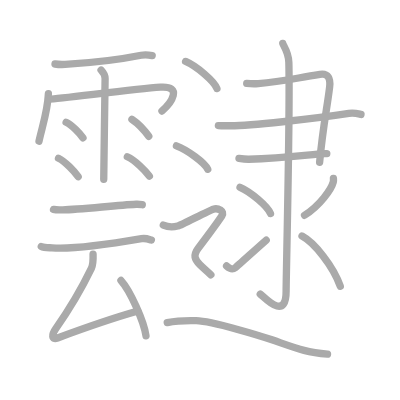
t = 0.00 s
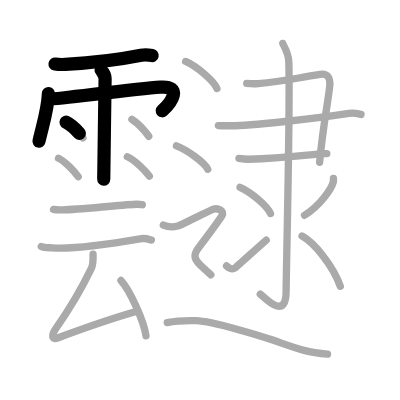
t = 4.75 s
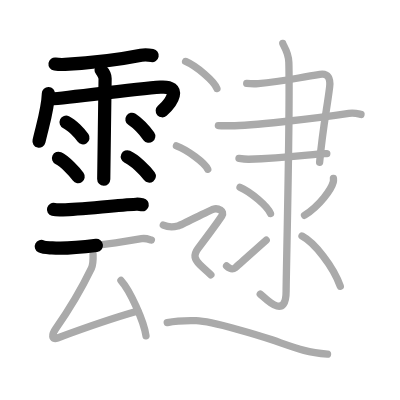
t = 9.50 s
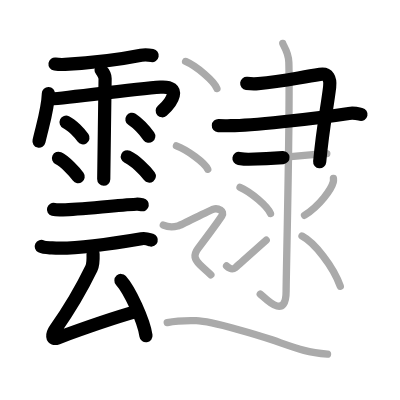
t = 14.50 s
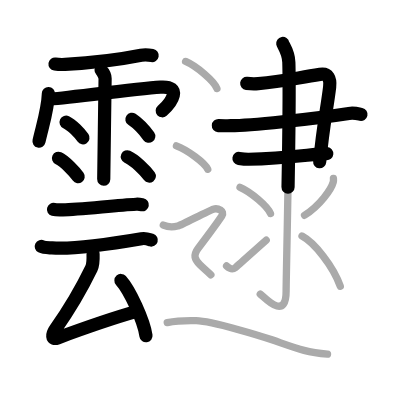
t = 15.50 s
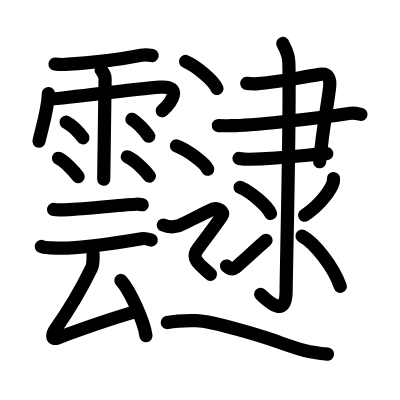
t = 24.00 s

The animated SVG that drew these frames (rendered in a browser with its animation timeline set to each time). Animation: 24 SMIL elements (animate=24); one cycle of 24.00 s.

<?xml version="1.0" standalone="no"?>
<!DOCTYPE svg PUBLIC "-//W3C//DTD SVG 1.1//EN"   "http://www.w3.org/Graphics/SVG/1.1/DTD/svg11.dtd">
<svg width="400px" height="400px"  version="1.1" xmlns="http://www.w3.org/2000/svg">
  <defs>
    <marker id="Triangle" viewBox="0 0 10 10" refX="0" refY="5" markerUnits="strokeWidth" markerWidth="3" style="stroke-opacity:0%;fill:#aaaaaa;" markerHeight="2" orient="auto">
      <path d="M 0 0 L 10 5 L 0 10 z" />
    </marker>
    
    <marker id="Arrow" viewBox="0 0 10 10" refX="5" refY="5" markerUnits="strokeWidth" markerWidth="1.8" style="stroke-opacity:0%;fill:#770000;" markerHeight="2" orient="auto">
      <path d="M 0 4 L 6 4 L 4 1 L 10 5 L 4 9 L 6 6 L 0 6 z" />
        <circle cx="5" cy="5" r="5" />
      </marker>
    
    <marker id="TriangleRed" viewBox="0 0 10 10" refX="0" refY="5" markerUnits="strokeWidth" markerWidth="3" style="stroke-opacity:0%;fill:#CC0000;" markerHeight="2" orient="auto">
      <path d="M 0 0 L 10 5 L 0 10 z" />
    </marker>
    
    <marker id="ArrowRed" viewBox="0 0 10 10" refX="5" refY="5" markerUnits="strokeWidth" markerWidth="1.8" style="stroke-opacity:0%;fill:#CC0000;" markerHeight="2" orient="auto">
      <path d="M 0 4 L 6 4 L 4 1 L 10 5 L 4 9 L 6 6 L 0 6 z" />
        <circle cx="5" cy="5" r="5" />
      </marker>
    
  </defs>
  
  <path style="fill:#ffffff; fill-opacity:100%; fill-rule:evenodd; stroke-width:0;" d="M 0 0 L 400px 0 L 400px 400px L 0 400px L 0 0" />

  <g transform="scale(3.6697247706422 3.6697247706422)">
<path style="fill:none; fill-opacity:0%; fill-rule:evenodd; stroke:#aaaaaa; stroke-opacity:100%; stroke-width: 1.5pt; stroke-linejoin:round; stroke-linecap:round;" d="M14.99 17.44c0.86 0.13 1.95 0.15 2.76 0.11c5.26-0.3 14.76-1.3 20.71-2.49c1.07-0.21 2-0.11 3.01 0.08"></path>
<path style="fill:none; fill-opacity:0%; fill-rule:evenodd; stroke:#aaaaaa; stroke-opacity:100%; stroke-width: 1.5pt; stroke-linejoin:round; stroke-linecap:round;" d="M13.19 25.5c-0.16 4.45-1.54 8.48-2.56 12.97"></path>
<path style="fill:none; fill-opacity:0%; fill-rule:evenodd; stroke:#aaaaaa; stroke-opacity:100%; stroke-width: 1.5pt; stroke-linejoin:round; stroke-linecap:round;" d="M13.23 27c1.06 0.25 22.82-2.75 30.51-3.25c6.1-0.4 3.01 4.25 0.4 6.5"></path>
<path style="fill:none; fill-opacity:0%; fill-rule:evenodd; stroke:#aaaaaa; stroke-opacity:100%; stroke-width: 1.5pt; stroke-linejoin:round; stroke-linecap:round;" d="M27.54 19.09c0.61 0.65 1.1 1.81 1.1 2.32c0 0.52-0.37 26.01-0.37 27.43"></path>
<path style="fill:none; fill-opacity:0%; fill-rule:evenodd; stroke:#aaaaaa; stroke-opacity:100%; stroke-width: 1.5pt; stroke-linejoin:round; stroke-linecap:round;" d="M18.02 33.3c1.58 0.75 3.73 3.01 4.59 4.26"></path>
<path style="fill:none; fill-opacity:0%; fill-rule:evenodd; stroke:#aaaaaa; stroke-opacity:100%; stroke-width: 1.5pt; stroke-linejoin:round; stroke-linecap:round;" d="M15.94 43.13c1.73 0.79 4.41 3.69 5.36 5.01"></path>
<path style="fill:none; fill-opacity:0%; fill-rule:evenodd; stroke:#aaaaaa; stroke-opacity:100%; stroke-width: 1.5pt; stroke-linejoin:round; stroke-linecap:round;" d="M35.95 32.52c1.81 1.2 3.86 3.61 4.59 4.61"></path>
<path style="fill:none; fill-opacity:0%; fill-rule:evenodd; stroke:#aaaaaa; stroke-opacity:100%; stroke-width: 1.5pt; stroke-linejoin:round; stroke-linecap:round;" d="M34.7 42.72c2.06 0.93 4.87 3.72 6 5.27"></path>
<path style="fill:none; fill-opacity:0%; fill-rule:evenodd; stroke:#aaaaaa; stroke-opacity:100%; stroke-width: 1.5pt; stroke-linejoin:round; stroke-linecap:round;" d="M14.58 57.06c0.47 0.13 2.03 0.15 2.53 0.13c4.72-0.11 14.27-1.23 20-1.53c0.78-0.04 1.27 0.06 1.66 0.13"></path>
<path style="fill:none; fill-opacity:0%; fill-rule:evenodd; stroke:#aaaaaa; stroke-opacity:100%; stroke-width: 1.5pt; stroke-linejoin:round; stroke-linecap:round;" d="M11.25 67.16c0.77 0.39 2.17 0.33 2.95 0.39C19.5 68 30 66.5 38.56 65.04c1.26-0.21 2.05 0.19 2.69 0.38"></path>
<path style="fill:none; fill-opacity:0%; fill-rule:evenodd; stroke:#aaaaaa; stroke-opacity:100%; stroke-width: 1.5pt; stroke-linejoin:round; stroke-linecap:round;" d="M25.36 69.28c0.04 1.22 0.02 2.88-0.46 3.87c-2.85 5.87-5.78 10.87-9.74 16.46c-1.08 1.52-1.17 3.11 0.53 2.48c6.31-2.34 14.81-5.34 21.88-7.34"></path>
<path style="fill:none; fill-opacity:0%; fill-rule:evenodd; stroke:#aaaaaa; stroke-opacity:100%; stroke-width: 1.5pt; stroke-linejoin:round; stroke-linecap:round;" d="M32.96 76.43c2.41 2.66 6.22 10.94 6.82 15.07"></path>
<path style="fill:none; fill-opacity:0%; fill-rule:evenodd; stroke:#aaaaaa; stroke-opacity:100%; stroke-width: 1.5pt; stroke-linejoin:round; stroke-linecap:round;" d="M67.23 22.71c0.92 0.11 1.93 0.17 3.15 0.07c6.23-0.53 9.17-1.28 16.82-2.51c2.25-0.36 2.89 1.19 2.63 3.42c-0.69 5.82-1.81 10.55-2.73 20.53"></path>
<path style="fill:none; fill-opacity:0%; fill-rule:evenodd; stroke:#aaaaaa; stroke-opacity:100%; stroke-width: 1.5pt; stroke-linejoin:round; stroke-linecap:round;" d="M59.51 34.22c1.18 0.08 2.07 0.04 3.42 0.04c5.07-0.01 21.82-1.76 32.15-3.35c1.46-0.23 2.63 0.13 3.29 0.27"></path>
<path style="fill:none; fill-opacity:0%; fill-rule:evenodd; stroke:#aaaaaa; stroke-opacity:100%; stroke-width: 1.5pt; stroke-linejoin:round; stroke-linecap:round;" d="M65.12 43.17c0.66 0.1 1.82 0.24 2.63 0.23c7.75-0.15 11.5-0.65 18.8-1.4c1.06-0.11 1.71-0.2 2.5-0.12"></path>
<path style="fill:none; fill-opacity:0%; fill-rule:evenodd; stroke:#aaaaaa; stroke-opacity:100%; stroke-width: 1.5pt; stroke-linejoin:round; stroke-linecap:round;" d="M77.05 11.83c0.08 0.45 1.58 2.33 1.66 5.17c0.38 13.65-0.74 57.63-0.74 62.28c0 8.22-5.64 2.02-7.05 0.85"></path>
<path style="fill:none; fill-opacity:0%; fill-rule:evenodd; stroke:#aaaaaa; stroke-opacity:100%; stroke-width: 1.5pt; stroke-linejoin:round; stroke-linecap:round;" d="M65.41 51.03c2.93 1.26 7.57 5.19 8.3 7.15"></path>
<path style="fill:none; fill-opacity:0%; fill-rule:evenodd; stroke:#aaaaaa; stroke-opacity:100%; stroke-width: 1.5pt; stroke-linejoin:round; stroke-linecap:round;" d="M61.74 72.48c0.86 0.77 1.57 1.09 2.43 0.44c0.51-0.39 6.21-5.58 8.36-7.45"></path>
<path style="fill:none; fill-opacity:0%; fill-rule:evenodd; stroke:#aaaaaa; stroke-opacity:100%; stroke-width: 1.5pt; stroke-linejoin:round; stroke-linecap:round;" d="M90.86 48.64c0.02 0.24 0.05 0.61-0.04 0.95c-0.54 2-3.62 6.39-7.83 9.07"></path>
<path style="fill:none; fill-opacity:0%; fill-rule:evenodd; stroke:#aaaaaa; stroke-opacity:100%; stroke-width: 1.5pt; stroke-linejoin:round; stroke-linecap:round;" d="M82.3 64.33c3.39 1.8 8.54 8.27 10.43 13.69"></path>
<path style="fill:none; fill-opacity:0%; fill-rule:evenodd; stroke:#aaaaaa; stroke-opacity:100%; stroke-width: 1.5pt; stroke-linejoin:round; stroke-linecap:round;" d="M50.58 16.75c3.01 1.3 7.78 5.36 8.53 7.38"></path>
<path style="fill:none; fill-opacity:0%; fill-rule:evenodd; stroke:#aaaaaa; stroke-opacity:100%; stroke-width: 1.5pt; stroke-linejoin:round; stroke-linecap:round;" d="M48.08 39.75c3.01 1.13 7.78 4.63 8.53 6.38"></path>
<path style="fill:none; fill-opacity:0%; fill-rule:evenodd; stroke:#aaaaaa; stroke-opacity:100%; stroke-width: 1.5pt; stroke-linejoin:round; stroke-linecap:round;" d="M44.5 61.33c1.93 0.85 3.22 0.43 4.08 0.21c0.86-0.21 8.23-4.13 9.52-4.55c1.29-0.43 3.22 0.56 2.36 1.84c-0.86 1.28-3.86 5.41-6.44 8.81c-1.46 1.93-0.97 3.08 0.43 4.47c1.07 1.06 1.93 1.7 3.01 2.77c1.02 1."></path>
<path style="fill:none; fill-opacity:0%; fill-rule:evenodd; stroke:#aaaaaa; stroke-opacity:100%; stroke-width: 1.5pt; stroke-linejoin:round; stroke-linecap:round;" d="M45.57 87.9c1.75-0.35 5.17-0.59 7.89-0.52c4.54 0.12 18.07 4.33 20.65 5.22c7.01 2.42 9.14 3.39 15.14 3.89"></path>

<path style="fill:none; fill-opacity:0%; fill-rule:evenodd; stroke:#000000; stroke-opacity:100%; stroke-width: 2.7pt; stroke-linejoin:round; stroke-linecap:round;" d="M14.99 17.44c0.86 0.13 1.95 0.15 2.76 0.11c5.26-0.3 14.76-1.3 20.71-2.49c1.07-0.21 2-0.11 3.01 0.08" pathLength="100" stroke-dashoffset="100" stroke-dasharray="100 105"><animate id="dashAnim1" attributeName="stroke-dashoffset" from="100" to="0" dur="1s" calcMode="linear" fill="freeze"/></path>
<path style="fill:none; fill-opacity:0%; fill-rule:evenodd; stroke:#000000; stroke-opacity:100%; stroke-width: 2.7pt; stroke-linejoin:round; stroke-linecap:round;" d="M13.19 25.5c-0.16 4.45-1.54 8.48-2.56 12.97" pathLength="100" stroke-dashoffset="100" stroke-dasharray="100 105"><animate id="dashAnim2" attributeName="stroke-dashoffset" from="100" to="0" dur="1s" calcMode="linear" begin="dashAnim1.end" fill="freeze"/></path>
<path style="fill:none; fill-opacity:0%; fill-rule:evenodd; stroke:#000000; stroke-opacity:100%; stroke-width: 2.7pt; stroke-linejoin:round; stroke-linecap:round;" d="M13.23 27c1.06 0.25 22.82-2.75 30.51-3.25c6.1-0.4 3.01 4.25 0.4 6.5" pathLength="100" stroke-dashoffset="100" stroke-dasharray="100 105"><animate id="dashAnim3" attributeName="stroke-dashoffset" from="100" to="0" dur="1s" calcMode="linear" begin="dashAnim2.end" fill="freeze"/></path>
<path style="fill:none; fill-opacity:0%; fill-rule:evenodd; stroke:#000000; stroke-opacity:100%; stroke-width: 2.7pt; stroke-linejoin:round; stroke-linecap:round;" d="M27.54 19.09c0.61 0.65 1.1 1.81 1.1 2.32c0 0.52-0.37 26.01-0.37 27.43" pathLength="100" stroke-dashoffset="100" stroke-dasharray="100 105"><animate id="dashAnim4" attributeName="stroke-dashoffset" from="100" to="0" dur="1s" calcMode="linear" begin="dashAnim3.end" fill="freeze"/></path>
<path style="fill:none; fill-opacity:0%; fill-rule:evenodd; stroke:#000000; stroke-opacity:100%; stroke-width: 2.7pt; stroke-linejoin:round; stroke-linecap:round;" d="M18.02 33.3c1.58 0.75 3.73 3.01 4.59 4.26" pathLength="100" stroke-dashoffset="100" stroke-dasharray="100 105"><animate id="dashAnim5" attributeName="stroke-dashoffset" from="100" to="0" dur="1s" calcMode="linear" begin="dashAnim4.end" fill="freeze"/></path>
<path style="fill:none; fill-opacity:0%; fill-rule:evenodd; stroke:#000000; stroke-opacity:100%; stroke-width: 2.7pt; stroke-linejoin:round; stroke-linecap:round;" d="M15.94 43.13c1.73 0.79 4.41 3.69 5.36 5.01" pathLength="100" stroke-dashoffset="100" stroke-dasharray="100 105"><animate id="dashAnim6" attributeName="stroke-dashoffset" from="100" to="0" dur="1s" calcMode="linear" begin="dashAnim5.end" fill="freeze"/></path>
<path style="fill:none; fill-opacity:0%; fill-rule:evenodd; stroke:#000000; stroke-opacity:100%; stroke-width: 2.7pt; stroke-linejoin:round; stroke-linecap:round;" d="M35.95 32.52c1.81 1.2 3.86 3.61 4.59 4.61" pathLength="100" stroke-dashoffset="100" stroke-dasharray="100 105"><animate id="dashAnim7" attributeName="stroke-dashoffset" from="100" to="0" dur="1s" calcMode="linear" begin="dashAnim6.end" fill="freeze"/></path>
<path style="fill:none; fill-opacity:0%; fill-rule:evenodd; stroke:#000000; stroke-opacity:100%; stroke-width: 2.7pt; stroke-linejoin:round; stroke-linecap:round;" d="M34.7 42.72c2.06 0.93 4.87 3.72 6 5.27" pathLength="100" stroke-dashoffset="100" stroke-dasharray="100 105"><animate id="dashAnim8" attributeName="stroke-dashoffset" from="100" to="0" dur="1s" calcMode="linear" begin="dashAnim7.end" fill="freeze"/></path>
<path style="fill:none; fill-opacity:0%; fill-rule:evenodd; stroke:#000000; stroke-opacity:100%; stroke-width: 2.7pt; stroke-linejoin:round; stroke-linecap:round;" d="M14.58 57.06c0.47 0.13 2.03 0.15 2.53 0.13c4.72-0.11 14.27-1.23 20-1.53c0.78-0.04 1.27 0.06 1.66 0.13" pathLength="100" stroke-dashoffset="100" stroke-dasharray="100 105"><animate id="dashAnim9" attributeName="stroke-dashoffset" from="100" to="0" dur="1s" calcMode="linear" begin="dashAnim8.end" fill="freeze"/></path>
<path style="fill:none; fill-opacity:0%; fill-rule:evenodd; stroke:#000000; stroke-opacity:100%; stroke-width: 2.7pt; stroke-linejoin:round; stroke-linecap:round;" d="M11.25 67.16c0.77 0.39 2.17 0.33 2.95 0.39C19.5 68 30 66.5 38.56 65.04c1.26-0.21 2.05 0.19 2.69 0.38" pathLength="100" stroke-dashoffset="100" stroke-dasharray="100 105"><animate id="dashAnim10" attributeName="stroke-dashoffset" from="100" to="0" dur="1s" calcMode="linear" begin="dashAnim9.end" fill="freeze"/></path>
<path style="fill:none; fill-opacity:0%; fill-rule:evenodd; stroke:#000000; stroke-opacity:100%; stroke-width: 2.7pt; stroke-linejoin:round; stroke-linecap:round;" d="M25.36 69.28c0.04 1.22 0.02 2.88-0.46 3.87c-2.85 5.87-5.78 10.87-9.74 16.46c-1.08 1.52-1.17 3.11 0.53 2.48c6.31-2.34 14.81-5.34 21.88-7.34" pathLength="100" stroke-dashoffset="100" stroke-dasharray="100 105"><animate id="dashAnim11" attributeName="stroke-dashoffset" from="100" to="0" dur="1s" calcMode="linear" begin="dashAnim10.end" fill="freeze"/></path>
<path style="fill:none; fill-opacity:0%; fill-rule:evenodd; stroke:#000000; stroke-opacity:100%; stroke-width: 2.7pt; stroke-linejoin:round; stroke-linecap:round;" d="M32.96 76.43c2.41 2.66 6.22 10.94 6.82 15.07" pathLength="100" stroke-dashoffset="100" stroke-dasharray="100 105"><animate id="dashAnim12" attributeName="stroke-dashoffset" from="100" to="0" dur="1s" calcMode="linear" begin="dashAnim11.end" fill="freeze"/></path>
<path style="fill:none; fill-opacity:0%; fill-rule:evenodd; stroke:#000000; stroke-opacity:100%; stroke-width: 2.7pt; stroke-linejoin:round; stroke-linecap:round;" d="M67.23 22.71c0.92 0.11 1.93 0.17 3.15 0.07c6.23-0.53 9.17-1.28 16.82-2.51c2.25-0.36 2.89 1.19 2.63 3.42c-0.69 5.82-1.81 10.55-2.73 20.53" pathLength="100" stroke-dashoffset="100" stroke-dasharray="100 105"><animate id="dashAnim13" attributeName="stroke-dashoffset" from="100" to="0" dur="1s" calcMode="linear" begin="dashAnim12.end" fill="freeze"/></path>
<path style="fill:none; fill-opacity:0%; fill-rule:evenodd; stroke:#000000; stroke-opacity:100%; stroke-width: 2.7pt; stroke-linejoin:round; stroke-linecap:round;" d="M59.51 34.22c1.18 0.08 2.07 0.04 3.42 0.04c5.07-0.01 21.82-1.76 32.15-3.35c1.46-0.23 2.63 0.13 3.29 0.27" pathLength="100" stroke-dashoffset="100" stroke-dasharray="100 105"><animate id="dashAnim14" attributeName="stroke-dashoffset" from="100" to="0" dur="1s" calcMode="linear" begin="dashAnim13.end" fill="freeze"/></path>
<path style="fill:none; fill-opacity:0%; fill-rule:evenodd; stroke:#000000; stroke-opacity:100%; stroke-width: 2.7pt; stroke-linejoin:round; stroke-linecap:round;" d="M65.12 43.17c0.66 0.1 1.82 0.24 2.63 0.23c7.75-0.15 11.5-0.65 18.8-1.4c1.06-0.11 1.71-0.2 2.5-0.12" pathLength="100" stroke-dashoffset="100" stroke-dasharray="100 105"><animate id="dashAnim15" attributeName="stroke-dashoffset" from="100" to="0" dur="1s" calcMode="linear" begin="dashAnim14.end" fill="freeze"/></path>
<path style="fill:none; fill-opacity:0%; fill-rule:evenodd; stroke:#000000; stroke-opacity:100%; stroke-width: 2.7pt; stroke-linejoin:round; stroke-linecap:round;" d="M77.05 11.83c0.08 0.45 1.58 2.33 1.66 5.17c0.38 13.65-0.74 57.63-0.74 62.28c0 8.22-5.64 2.02-7.05 0.85" pathLength="100" stroke-dashoffset="100" stroke-dasharray="100 105"><animate id="dashAnim16" attributeName="stroke-dashoffset" from="100" to="0" dur="1s" calcMode="linear" begin="dashAnim15.end" fill="freeze"/></path>
<path style="fill:none; fill-opacity:0%; fill-rule:evenodd; stroke:#000000; stroke-opacity:100%; stroke-width: 2.7pt; stroke-linejoin:round; stroke-linecap:round;" d="M65.41 51.03c2.93 1.26 7.57 5.19 8.3 7.15" pathLength="100" stroke-dashoffset="100" stroke-dasharray="100 105"><animate id="dashAnim17" attributeName="stroke-dashoffset" from="100" to="0" dur="1s" calcMode="linear" begin="dashAnim16.end" fill="freeze"/></path>
<path style="fill:none; fill-opacity:0%; fill-rule:evenodd; stroke:#000000; stroke-opacity:100%; stroke-width: 2.7pt; stroke-linejoin:round; stroke-linecap:round;" d="M61.74 72.48c0.86 0.77 1.57 1.09 2.43 0.44c0.51-0.39 6.21-5.58 8.36-7.45" pathLength="100" stroke-dashoffset="100" stroke-dasharray="100 105"><animate id="dashAnim18" attributeName="stroke-dashoffset" from="100" to="0" dur="1s" calcMode="linear" begin="dashAnim17.end" fill="freeze"/></path>
<path style="fill:none; fill-opacity:0%; fill-rule:evenodd; stroke:#000000; stroke-opacity:100%; stroke-width: 2.7pt; stroke-linejoin:round; stroke-linecap:round;" d="M90.86 48.64c0.02 0.24 0.05 0.61-0.04 0.95c-0.54 2-3.62 6.39-7.83 9.07" pathLength="100" stroke-dashoffset="100" stroke-dasharray="100 105"><animate id="dashAnim19" attributeName="stroke-dashoffset" from="100" to="0" dur="1s" calcMode="linear" begin="dashAnim18.end" fill="freeze"/></path>
<path style="fill:none; fill-opacity:0%; fill-rule:evenodd; stroke:#000000; stroke-opacity:100%; stroke-width: 2.7pt; stroke-linejoin:round; stroke-linecap:round;" d="M82.3 64.33c3.39 1.8 8.54 8.27 10.43 13.69" pathLength="100" stroke-dashoffset="100" stroke-dasharray="100 105"><animate id="dashAnim20" attributeName="stroke-dashoffset" from="100" to="0" dur="1s" calcMode="linear" begin="dashAnim19.end" fill="freeze"/></path>
<path style="fill:none; fill-opacity:0%; fill-rule:evenodd; stroke:#000000; stroke-opacity:100%; stroke-width: 2.7pt; stroke-linejoin:round; stroke-linecap:round;" d="M50.58 16.75c3.01 1.3 7.78 5.36 8.53 7.38" pathLength="100" stroke-dashoffset="100" stroke-dasharray="100 105"><animate id="dashAnim21" attributeName="stroke-dashoffset" from="100" to="0" dur="1s" calcMode="linear" begin="dashAnim20.end" fill="freeze"/></path>
<path style="fill:none; fill-opacity:0%; fill-rule:evenodd; stroke:#000000; stroke-opacity:100%; stroke-width: 2.7pt; stroke-linejoin:round; stroke-linecap:round;" d="M48.08 39.75c3.01 1.13 7.78 4.63 8.53 6.38" pathLength="100" stroke-dashoffset="100" stroke-dasharray="100 105"><animate id="dashAnim22" attributeName="stroke-dashoffset" from="100" to="0" dur="1s" calcMode="linear" begin="dashAnim21.end" fill="freeze"/></path>
<path style="fill:none; fill-opacity:0%; fill-rule:evenodd; stroke:#000000; stroke-opacity:100%; stroke-width: 2.7pt; stroke-linejoin:round; stroke-linecap:round;" d="M44.5 61.33c1.93 0.85 3.22 0.43 4.08 0.21c0.86-0.21 8.23-4.13 9.52-4.55c1.29-0.43 3.22 0.56 2.36 1.84c-0.86 1.28-3.86 5.41-6.44 8.81c-1.46 1.93-0.97 3.08 0.43 4.47c1.07 1.06 1.93 1.7 3.01 2.77c1.02 1." pathLength="100" stroke-dashoffset="100" stroke-dasharray="100 105"><animate id="dashAnim23" attributeName="stroke-dashoffset" from="100" to="0" dur="1s" calcMode="linear" begin="dashAnim22.end" fill="freeze"/></path>
<path style="fill:none; fill-opacity:0%; fill-rule:evenodd; stroke:#000000; stroke-opacity:100%; stroke-width: 2.7pt; stroke-linejoin:round; stroke-linecap:round;" d="M45.57 87.9c1.75-0.35 5.17-0.59 7.89-0.52c4.54 0.12 18.07 4.33 20.65 5.22c7.01 2.42 9.14 3.39 15.14 3.89" pathLength="100" stroke-dashoffset="100" stroke-dasharray="100 105"><animate id="dashAnim24" attributeName="stroke-dashoffset" from="100" to="0" dur="1s" calcMode="linear" begin="dashAnim23.end" fill="freeze"/></path>

</g>

</svg>  
          
